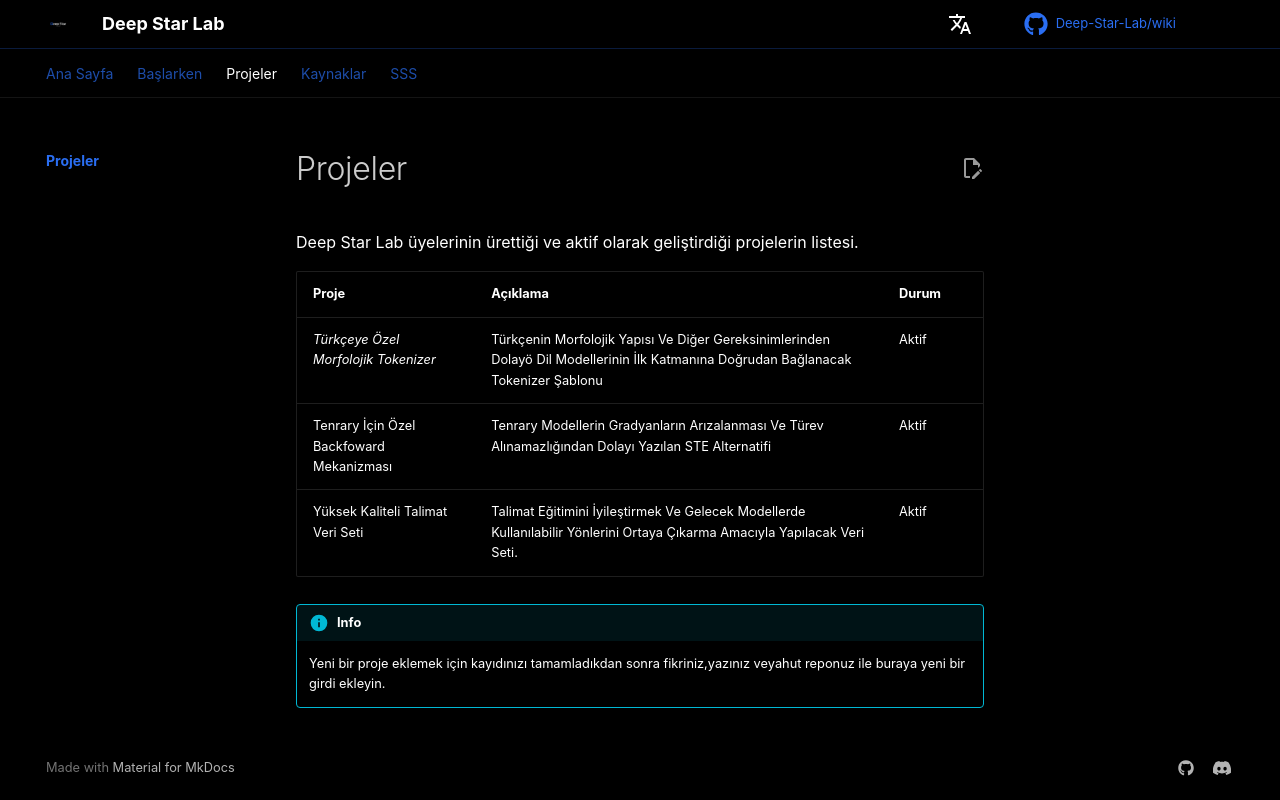

repository: Deep-Star-Lab/wiki · page: projects/index.html · generator: mkdocs

# Projeler

Deep Star Lab üyelerinin ürettiği ve aktif olarak geliştirdiği projelerin listesi.

| Proje | Açıklama | Durum |
|-------|----------|-------|
| _Türkçeye Özel Morfolojik Tokenizer_ | Türkçenin Morfolojik Yapısı Ve Diğer Gereksinimlerinden Dolayö Dil Modellerinin İlk Katmanına Doğrudan Bağlanacak Tokenizer Şablonu | Aktif |
| Tenrary İçin Özel Backfoward Mekanizması | Tenrary Modellerin Gradyanların Arızalanması Ve Türev Alınamazlığından Dolayı Yazılan STE Alternatifi | Aktif |
| Yüksek Kaliteli Talimat Veri Seti | Talimat Eğitimini İyileştirmek Ve Gelecek Modellerde Kullanılabilir Yönlerini Ortaya Çıkarma Amacıyla Yapılacak Veri Seti. | Aktif |

!!! info
    Yeni bir proje eklemek için kayıdınızı tamamladıkdan sonra fikriniz,yazınız veyahut reponuz ile buraya yeni bir girdi ekleyin.
